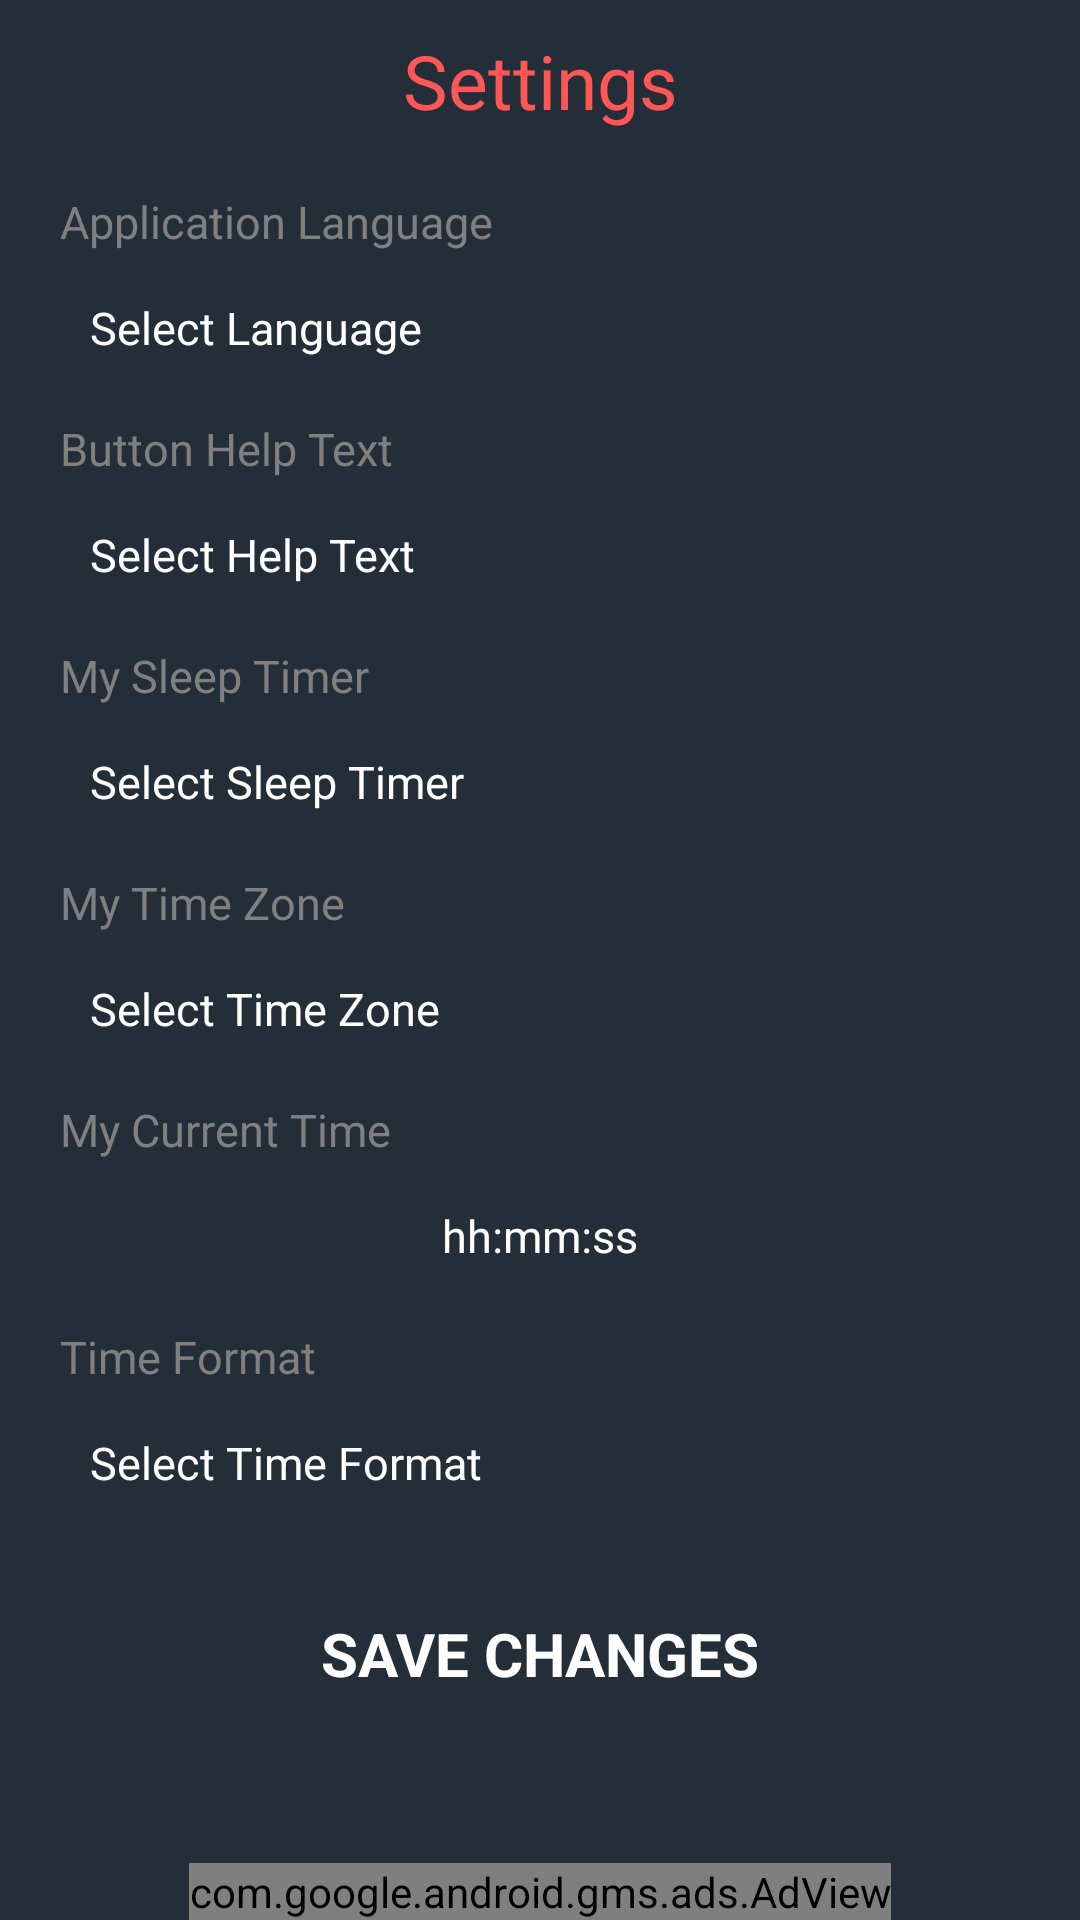

Android layout source for this screen:
<!-- AndroidManifest.xml: application theme Theme.GermanyTVRadio -->
<!-- res/layout/activity_settings.xml -->
<?xml version="1.0" encoding="utf-8"?>
<RelativeLayout xmlns:android="http://schemas.android.com/apk/res/android"
    xmlns:app="http://schemas.android.com/apk/res-auto"
    xmlns:tools="http://schemas.android.com/tools"
    android:layout_width="match_parent"
    android:layout_height="match_parent"
    android:background="@color/appClr"
    tools:context=".Settings_Activity">

    <TextView
        android:id="@+id/title_lang"
        android:layout_width="match_parent"
        android:layout_height="wrap_content"
        android:text="Language"
        android:visibility="gone"
        android:textColor="@color/white"
        android:gravity="center"
        android:layout_margin="10dp"
        android:textSize="15sp"/>

    <TextView
        android:id="@+id/title_main"
        android:layout_below="@+id/title_lang"
        android:layout_width="match_parent"
        android:layout_height="wrap_content"
        android:text="@string/settings"
        android:textColor="@color/baseClr"
        android:gravity="center"
        android:layout_margin="10dp"
        android:textSize="25sp"/>

    

    <ScrollView
        android:layout_width="match_parent"
        android:layout_height="wrap_content"
        android:layout_above="@id/adView"
        android:layout_below="@+id/title_main">

        <LinearLayout
            android:layout_width="match_parent"
            android:layout_height="wrap_content"
            android:orientation="vertical">

            <TextView
                android:id="@+id/text_setting_1"
                android:layout_width="match_parent"
                android:layout_height="wrap_content"
                android:layout_marginLeft="20dp"
                android:layout_marginTop="10dp"
                android:layout_marginRight="20dp"
                android:text="@string/application_language"
                android:textColor="@color/text_gray"
                android:textSize="15sp" />

            <TextView
                android:id="@+id/text1"
                android:layout_width="match_parent"
                android:layout_height="wrap_content"
                android:layout_marginLeft="20dp"
                android:layout_marginTop="5dp"
                android:layout_marginRight="20dp"
                android:background="@drawable/shape_cardclr"
                android:gravity="left"
                android:drawableRight="@drawable/ic_baseline_arrow_drop_down_24"
                android:padding="10dp"
                android:text="Select Language"
                android:textColor="@color/white"
                android:textColorHint="@color/text_gray"
                android:textSize="15sp" />

            <TextView
                android:id="@+id/text_setting_2"
                android:layout_width="match_parent"
                android:layout_height="wrap_content"
                android:layout_marginLeft="20dp"
                android:layout_marginTop="10dp"
                android:layout_marginRight="20dp"
                android:text="@string/button_help_text"
                android:textColor="@color/text_gray"
                android:textSize="15sp" />

            <TextView
                android:id="@+id/text_2"
                android:layout_width="match_parent"
                android:layout_height="wrap_content"
                android:layout_marginLeft="20dp"
                android:layout_marginTop="5dp"
                android:layout_marginRight="20dp"
                android:background="@drawable/shape_cardclr"
                android:gravity="left"
                android:drawableRight="@drawable/ic_baseline_arrow_drop_down_24"
                android:padding="10dp"
                android:text="Select Help Text"
                android:textColor="@color/white"
                android:textColorHint="@color/text_gray"
                android:textSize="15sp" />

            <TextView
                android:id="@+id/text_setting_3"
                android:layout_width="match_parent"
                android:layout_height="wrap_content"
                android:layout_marginLeft="20dp"
                android:layout_marginTop="10dp"
                android:layout_marginRight="20dp"
                android:text="@string/my_sleep_timer"
                android:textColor="@color/text_gray"
                android:textSize="15sp" />

            <TextView
                android:id="@+id/text3"
                android:layout_width="match_parent"
                android:layout_height="wrap_content"
                android:layout_marginLeft="20dp"
                android:layout_marginTop="5dp"
                android:layout_marginRight="20dp"
                android:background="@drawable/shape_cardclr"
                android:gravity="left"
                android:drawableRight="@drawable/ic_baseline_arrow_drop_down_24"
                android:padding="10dp"
                android:text="Select Sleep Timer"
                android:textColor="@color/white"
                android:textColorHint="@color/text_gray"
                android:textSize="15sp" />

            <TextView
                android:id="@+id/text_setting_4"
                android:layout_width="match_parent"
                android:layout_height="wrap_content"
                android:layout_marginLeft="20dp"
                android:layout_marginTop="10dp"
                android:layout_marginRight="20dp"
                android:text="@string/my_time_zone"
                android:textColor="@color/text_gray"
                android:textSize="15sp" />

            <TextView
                android:id="@+id/text4"
                android:layout_width="match_parent"
                android:layout_height="wrap_content"
                android:layout_marginLeft="20dp"
                android:layout_marginTop="5dp"
                android:layout_marginRight="20dp"
                android:background="@drawable/shape_cardclr"
                android:gravity="left"
                android:drawableRight="@drawable/ic_baseline_arrow_drop_down_24"
                android:padding="10dp"
                android:text="Select Time Zone"
                android:textColor="@color/white"
                android:textColorHint="@color/text_gray"
                android:textSize="15sp" />

            <TextView
                android:id="@+id/text_setting_5"
                android:layout_width="match_parent"
                android:layout_height="wrap_content"
                android:layout_marginLeft="20dp"
                android:layout_marginTop="10dp"
                android:layout_marginRight="20dp"
                android:text="@string/my_current_time"
                android:textColor="@color/text_gray"
                android:textSize="15sp" />

            <TextView
                android:id="@+id/text5"
                android:layout_width="match_parent"
                android:layout_height="wrap_content"
                android:layout_marginLeft="20dp"
                android:layout_marginTop="5dp"
                android:layout_marginRight="20dp"
                android:background="@drawable/shape_cardclr"
                android:gravity="center"
                android:padding="10dp"
                android:text="hh:mm:ss"
                android:textColor="@color/white"
                android:textColorHint="@color/text_gray"
                android:textSize="15sp" />

            <TextView
                android:id="@+id/text_setting_6"
                android:layout_width="match_parent"
                android:layout_height="wrap_content"
                android:layout_marginLeft="20dp"
                android:layout_marginTop="10dp"
                android:layout_marginRight="20dp"
                android:text="@string/time_format"
                android:textColor="@color/text_gray"
                android:textSize="15sp" />

            <TextView
                android:id="@+id/text6"
                android:layout_width="match_parent"
                android:layout_height="wrap_content"
                android:layout_marginLeft="20dp"
                android:layout_marginTop="5dp"
                android:layout_marginRight="20dp"
                android:background="@drawable/shape_cardclr"
                android:gravity="left"
                android:drawableRight="@drawable/ic_baseline_arrow_drop_down_24"
                android:padding="10dp"
                android:text="Select Time Format"
                android:textColor="@color/white"
                android:textColorHint="@color/text_gray"
                android:textSize="15sp" />

            <TextView
                android:id="@+id/btn_update"
                android:layout_width="match_parent"
                android:layout_height="wrap_content"
                android:layout_gravity="center"
                android:layout_marginLeft="20dp"
                android:layout_marginTop="20dp"
                android:layout_marginRight="20dp"
                android:background="@drawable/shape_red"
                android:gravity="center"
                android:padding="10dp"
                android:text="@string/save_changes"
                android:textColor="@color/white"
                android:textSize="20sp"
                android:textStyle="bold" />
        </LinearLayout>
    </ScrollView>

    <Spinner
        android:id="@+id/test_spinner1"
        android:layout_width="match_parent"
        android:layout_height="wrap_content"
        android:layout_gravity="center"
        android:layout_margin="10dp"
        android:padding="10dp"
        android:visibility="gone" />

    <Spinner
        android:id="@+id/test_spinner2"
        android:layout_width="match_parent"
        android:layout_height="wrap_content"
        android:layout_gravity="center"
        android:layout_margin="10dp"
        android:padding="10dp"
        android:visibility="gone" />

    <Spinner
        android:id="@+id/test_spinner3"
        android:layout_width="match_parent"
        android:layout_height="wrap_content"
        android:layout_gravity="center"
        android:layout_margin="10dp"
        android:padding="10dp"
        android:visibility="gone" />

    <Spinner
        android:id="@+id/test_spinner4"
        android:layout_width="match_parent"
        android:layout_height="wrap_content"
        android:layout_gravity="center"
        android:layout_margin="10dp"
        android:padding="10dp"
        android:visibility="gone" />

    <Spinner
        android:id="@+id/test_spinner6"
        android:layout_width="match_parent"
        android:layout_height="wrap_content"
        android:layout_gravity="center"
        android:layout_margin="10dp"
        android:padding="10dp"
        android:visibility="gone" />

    <com.google.android.gms.ads.AdView
        xmlns:ads="http://schemas.android.com/apk/res-auto"
        android:id="@+id/adView"
        android:layout_width="wrap_content"
        android:layout_height="wrap_content"
        android:layout_centerHorizontal="true"
        android:layout_alignParentBottom="true"
        ads:adSize="BANNER"
        ads:adUnitId="@string/banner_ad_id">
    </com.google.android.gms.ads.AdView>

</RelativeLayout>
<!-- resources referenced by this layout -->
<resources>
  <color name="appClr">#242E38</color>
  <color name="baseClr">#ff5757</color>
  <color name="text_gray">#808080</color>
  <color name="white">#FFFFFFFF</color>
  <!-- drawable name_setting_geramnay: png bitmap (drawable, 17205 bytes) -->
  <string name="application_language">Application Language</string>
  <string name="banner_ad_id" translatable="false">ca-app-pub-3940256099942544/6300978111</string>
  <string name="button_help_text">Button Help Text</string>
  <string name="my_current_time">My Current Time</string>
  <string name="my_sleep_timer">My Sleep Timer</string>
  <string name="my_time_zone">My Time Zone</string>
  <string name="save_changes">SAVE CHANGES</string>
  <string name="settings">Settings</string>
  <string name="time_format">Time Format</string>
  <style name="Theme.GermanyTVRadio" parent="Theme.MaterialComponents.NoActionBar">
          
          <item name="colorPrimary">@color/purple_500</item>
          <item name="colorPrimaryVariant">@color/purple_700</item>
          <item name="colorOnPrimary">@color/white</item>
          
          <item name="colorSecondary">@color/teal_200</item>
          <item name="colorSecondaryVariant">@color/teal_700</item>
          <item name="colorOnSecondary">@color/black</item>
          
          <item name="android:statusBarColor" tools:targetApi="l">?attr/colorPrimaryVariant</item>
          
      </style>
  <color name="purple_500">#242E38</color>
  <color name="purple_700">#242E38</color>
  <color name="teal_200">#ff5757</color>
  <color name="teal_700">#ff5757</color>
  <color name="black">#FF000000</color>
</resources>
